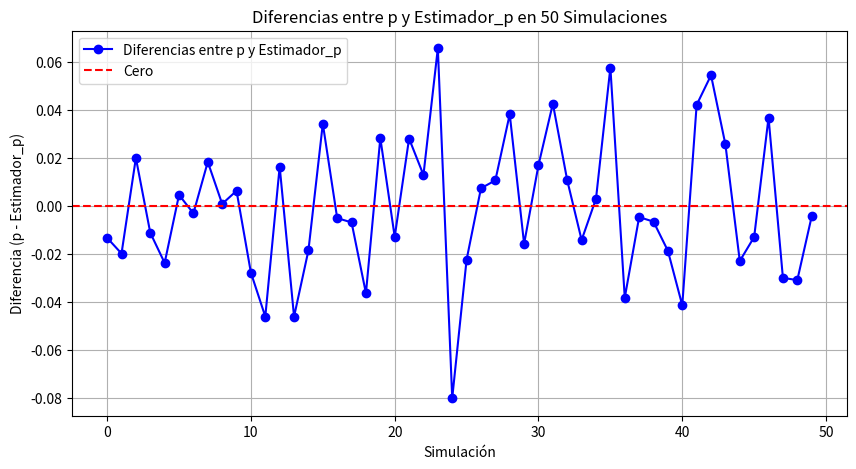

The script that saved this image:
import random 
import numpy as np
import matplotlib.pyplot as plt

def respuestaAleatorizada (n,p):
    x = np.random.binomial(1, p, n) #IA - chatgpt  
    y = np.zeros(n)
    coincidir=0
    opciones = ["cara", "cruz"]
    
    for i in range(0,n): #Implementar mecanismo R.A.
        primera_opcion = random.choice(opciones) 
        if primera_opcion == "cara":
           y[i] = x[i] 
        else: 
            segunda_opcion = random.choice(opciones)
            if segunda_opcion == "cara":
                y[i] = 1
    
    for i in range(0,n): 
        if(y[i]==x[i]):
            coincidir +=1
            
    coincidir = coincidir/n
    
    q = np.mean(y) 
    
    return q,coincidir

def aux(p):
    n = 1000
    q, coincidir =respuestaAleatorizada(n,p)
    
    if (coincidir==0 or coincidir==0.5):
        estimador_p=0
    else:
        estimador_p = (q - (1 - coincidir)) / (2 * coincidir - 1)
   
    
    return estimador_p


def verificarEmpiricamente():
    #Se realizan 50 simulaciones
    contador = 0
    total_dif = 0
    p = random.random()
    diferencias = []
    
    for i in range(0,50):
        estimador_p = aux(p)
        dif = p - estimador_p
        diferencias.append(dif) 
        total_dif += dif
        contador +=1
        print(f"{contador} : {dif}\n")

    
    print(f"Promedio: {total_dif/50}")
    
    # Graficar las diferencias - chatGPT
    plt.figure(figsize=(10, 5))
    plt.plot(diferencias, marker='o', linestyle='-', color='b', label='Diferencias entre p y Estimador_p')
    plt.axhline(0, color='r', linestyle='--', label='Cero')
    plt.title('Diferencias entre p y Estimador_p en 50 Simulaciones')
    plt.xlabel('Simulación')
    plt.ylabel('Diferencia (p - Estimador_p)')
    plt.legend()
    plt.grid()
    plt.show()


if __name__ == "__main__":
    verificarEmpiricamente()